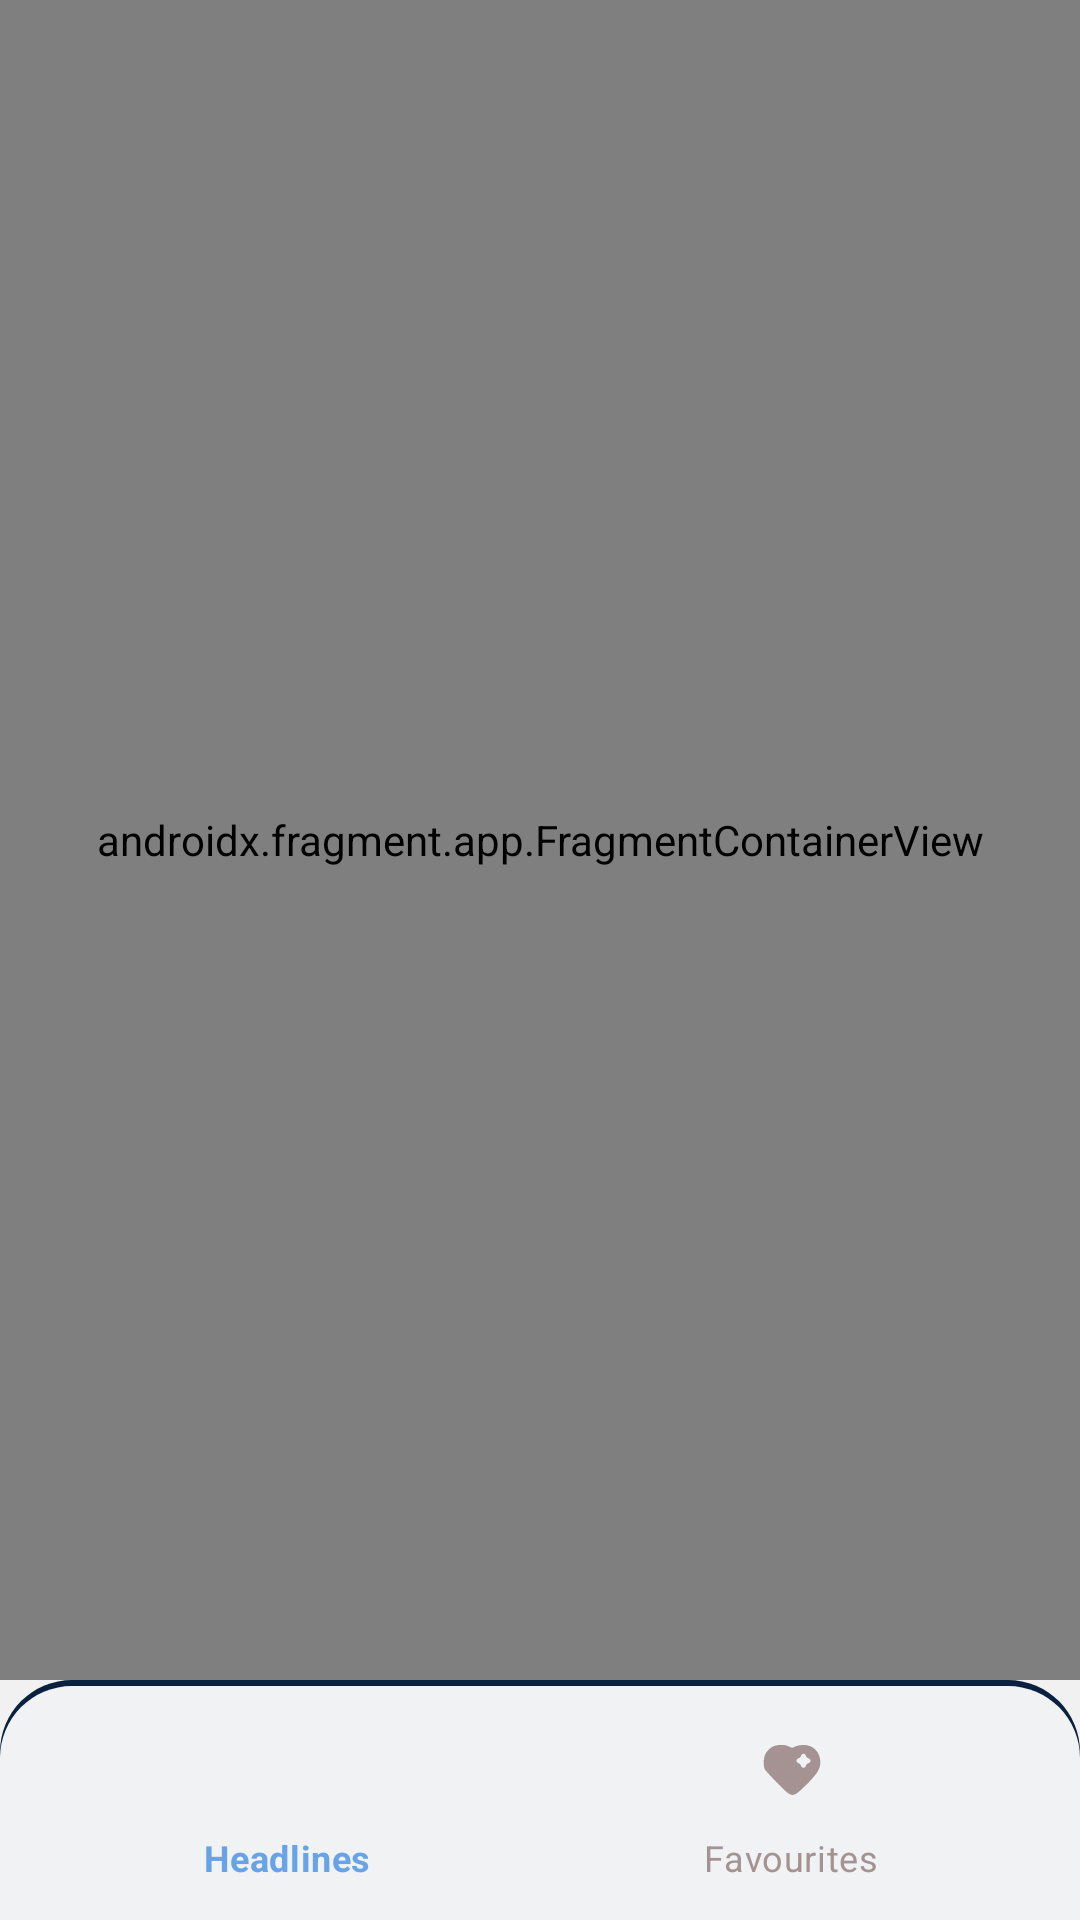

Produce the Android XML layout that renders to this screen, including the resource entries it uses.
<!-- AndroidManifest.xml: application theme Theme.AppcentNews -->
<!-- res/layout/activity_news.xml -->
<?xml version="1.0" encoding="utf-8"?>
<androidx.constraintlayout.widget.ConstraintLayout
    xmlns:android="http://schemas.android.com/apk/res/android"
    xmlns:app="http://schemas.android.com/apk/res-auto"
    xmlns:tools="http://schemas.android.com/tools"
    android:layout_width="match_parent"
    android:layout_height="match_parent"
    android:background="#F2F1F1"
    tools:context=".ui.NewsActivity">

    <FrameLayout
        android:layout_width="match_parent"
        android:layout_height="0dp"
        app:layout_constraintBottom_toTopOf="@+id/bottomNavigationView"
        app:layout_constraintEnd_toEndOf="parent"
        app:layout_constraintHorizontal_bias="0.5"
        app:layout_constraintStart_toStartOf="parent"
        app:layout_constraintTop_toTopOf="parent">

        <androidx.fragment.app.FragmentContainerView
            android:id="@+id/newsNavHostFragment"
            android:name="androidx.navigation.fragment.NavHostFragment"
            android:layout_width="match_parent"
            android:layout_height="match_parent"
            app:defaultNavHost="true"
            app:navGraph="@navigation/news_graph" />

    </FrameLayout>

    <com.google.android.material.bottomnavigation.BottomNavigationView
        android:id="@+id/bottomNavigationView"
        android:layout_width="match_parent"
        android:layout_height="wrap_content"
        app:menu="@menu/navigation_menu"
        app:itemIconSize="24dp"
        app:itemPaddingTop="18dp"
        app:itemTextAppearanceActive="@style/BottomNavigationText"
        app:itemTextAppearanceInactive="@style/BottomNavigationText"
        app:itemTextColor="@color/selected_item_color"
        app:itemIconTint="@color/selected_item_color"
        android:background="@drawable/menu_background"
        app:itemActiveIndicatorStyle="@style/App.Custom.Indicator"
        app:layout_constraintBottom_toBottomOf="parent"
        app:layout_constraintEnd_toEndOf="parent"
        app:layout_constraintStart_toStartOf="parent"/>

</androidx.constraintlayout.widget.ConstraintLayout>
<!-- resources referenced by this layout -->
<resources>
  <!-- drawable menu_background (drawable) -->
  <layer-list xmlns:android="http://schemas.android.com/apk/res/android">
  
      <item>
          <shape android:shape="rectangle">
              <solid android:color="@color/custom_blue" />
              <corners android:topLeftRadius="24dp" android:topRightRadius="24dp" />
          </shape>
      </item>
  
      <item android:top="2dp">
          <shape android:shape="rectangle">
              <solid android:color="#F0FFFFFF" />
              <corners android:topLeftRadius="24dp" android:topRightRadius="24dp" />
  
          </shape>
      </item>
  </layer-list>
  <style name="App.Custom.Indicator" parent="Widget.Material3.BottomNavigationView.ActiveIndicator">
          <item name="android:color">@android:color/transparent</item>
      </style>
  <style name="BottomNavigationText" parent="TextAppearance.MaterialComponents.Body2">
          <item name="android:textSize">12sp</item> 
          <item name="android:textColor">@color/black</item> 
          <item name="fontFamily">@font/rubik</item>
      </style>
  <style name="Theme.AppcentNews" parent="Base.Theme.AppcentNews" />
  <color name="custom_blue">#09203F</color>
  <color name="black">#1B1212</color>
  <style name="Base.Theme.AppcentNews" parent="Theme.Material3.DayNight.NoActionBar">
          
          <item name="colorPrimary">@color/purple</item>
          <item name="colorPrimaryVariant">@color/purple</item>
          <item name="android:statusBarColor">@color/purple</item>
      </style>
  <color name="purple">#593c8f</color>
</resources>
